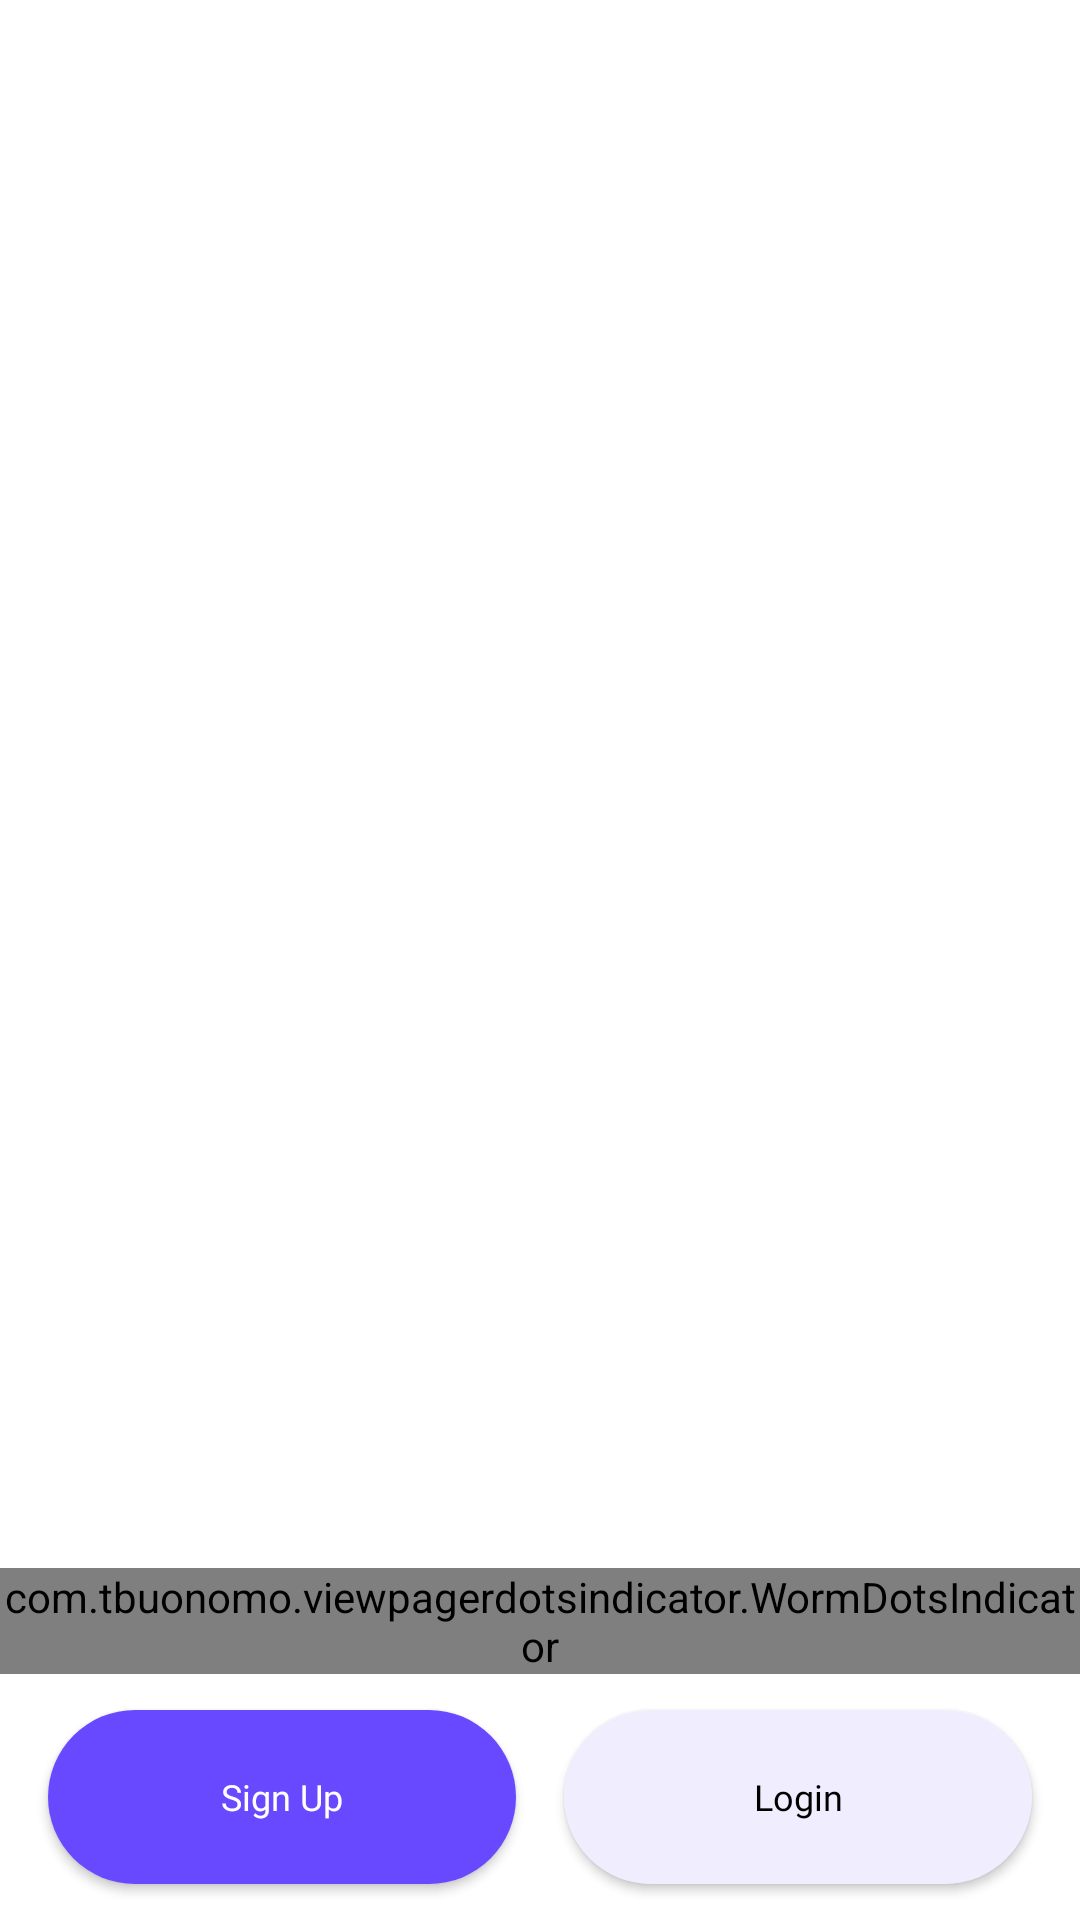

Here is an Android app screen rendered from its layout file. Give the layout XML and the strings, colors and styles it references.
<!-- AndroidManifest.xml: application theme Theme.Skilla -->
<!-- res/layout/fragment_viewpager.xml -->
<?xml version="1.0" encoding="utf-8"?>
<androidx.constraintlayout.widget.ConstraintLayout
    xmlns:android="http://schemas.android.com/apk/res/android"
    xmlns:app="http://schemas.android.com/apk/res-auto"
    xmlns:tools="http://schemas.android.com/tools"
    android:layout_width="match_parent"
    android:layout_height="match_parent"
    tools:context=".viewpager.ViewpagerFragment">

    <androidx.viewpager2.widget.ViewPager2
        android:id="@+id/viewpager"
        android:layout_width="0dp"
        android:layout_height="0dp"
        app:layout_constraintBottom_toTopOf="@id/indicators"
        app:layout_constraintEnd_toEndOf="parent"
        app:layout_constraintStart_toStartOf="parent"
        app:layout_constraintTop_toTopOf="parent" />

    <com.tbuonomo.viewpagerdotsindicator.WormDotsIndicator
        android:id="@+id/indicators"
        android:layout_width="wrap_content"
        android:layout_height="wrap_content"
        android:layout_marginBottom="12dp"
        app:layout_constraintBottom_toTopOf="@id/signup"
        app:dotsCornerRadius="12dp"
        app:dotsStrokeColor="#6268FC"
        app:dotsStrokeWidth="2dp"
        app:dotsColor="#F0EDFF"
        app:dampingRatio="32"
        app:progressMode="true"
        app:dotsSpacing="3dp"
        app:dotsSize="12dp"
        app:layout_constraintEnd_toEndOf="parent"
        app:layout_constraintStart_toStartOf="parent" />

    <androidx.appcompat.widget.AppCompatButton
        android:id="@+id/signup"
        android:layout_width="156dp"
        android:layout_height="58dp"
        android:layout_marginBottom="12dp"
        android:background="@drawable/signup"
        android:padding="10dp"
        android:text="Sign Up"
        android:textAllCaps="false"
        android:fontFamily="@font/poppins_medium"
        android:elevation="12dp"
        android:textColor="@color/white"
        android:textSize="12sp"
        app:layout_constraintBottom_toBottomOf="parent"
        app:layout_constraintEnd_toStartOf="@+id/login"
        app:layout_constraintStart_toStartOf="parent" />


    <androidx.appcompat.widget.AppCompatButton
        android:id="@+id/login"
        android:layout_width="156dp"
        android:layout_height="58dp"
        app:layout_constraintStart_toEndOf="@id/signup"
        android:background="@drawable/login"
        android:text="Login"
        android:textAllCaps="false"
        android:fontFamily="@font/poppins_medium"
        android:textSize="12sp"
        android:textColor="@color/black"
        app:layout_constraintBottom_toBottomOf="@+id/signup"
        app:layout_constraintTop_toTopOf="@id/signup"
        app:layout_constraintEnd_toEndOf="parent" />

</androidx.constraintlayout.widget.ConstraintLayout>
<!-- resources referenced by this layout -->
<resources>
  <color name="black">#FF000000</color>
  <color name="white">#FFFFFFFF</color>
  <!-- drawable login (drawable) -->
  <?xml version="1.0" encoding="utf-8"?>
  <shape android:shape="rectangle"
      xmlns:android="http://schemas.android.com/apk/res/android">
  
      <solid android:color="#F0EDFF"/>
  
      <corners android:radius="32dp"/>
  
  
  </shape>
  <!-- drawable signup (drawable) -->
  <?xml version="1.0" encoding="utf-8"?>
  <shape android:shape="rectangle"
      xmlns:android="http://schemas.android.com/apk/res/android">
  
      <solid android:color="#6949FF"/>
      <corners android:radius="32dp"/>
  
  
  
  </shape>
  <style name="Theme.Skilla" parent="Theme.MaterialComponents.Light.NoActionBar">
          
          <item name="colorPrimary">@color/purple_500</item>
          <item name="colorPrimaryVariant">@color/purple_700</item>
          <item name="colorOnPrimary">@color/white</item>
          
          <item name="colorSecondary">@color/teal_200</item>
          <item name="colorSecondaryVariant">@color/teal_700</item>
          <item name="colorOnSecondary">@color/black</item>
          
          <item name="android:statusBarColor">#FFFFFF</item>
          
      </style>
  <color name="purple_500">#FF6200EE</color>
  <color name="purple_700">#FF3700B3</color>
  <color name="teal_200">#FF03DAC5</color>
  <color name="teal_700">#FF018786</color>
</resources>
